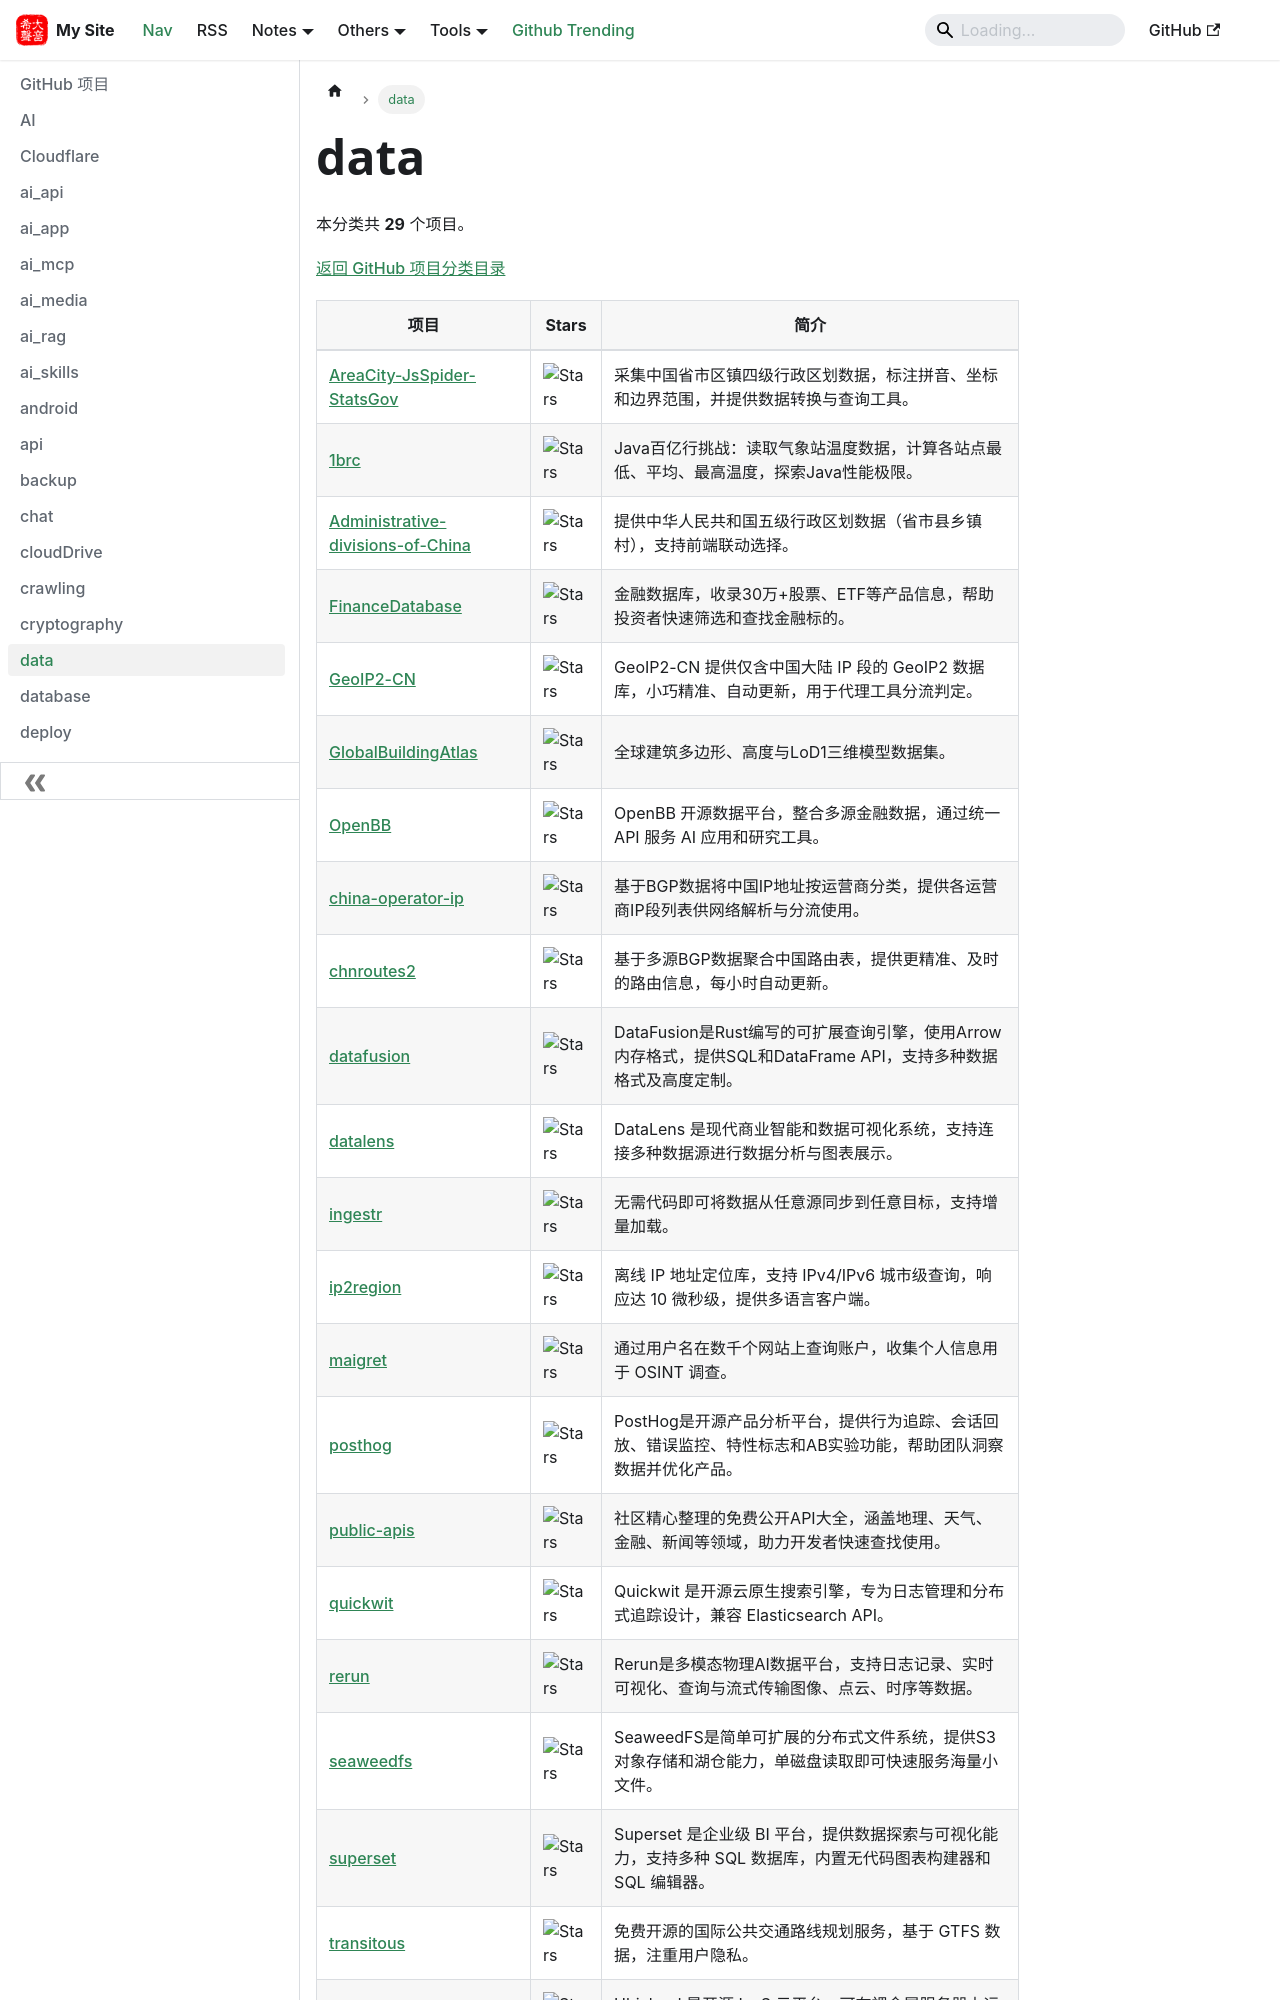

repository: hjkl01/hjkl01.github.io · page: notes/github/data.html · generator: docusaurus

---
title: data
sidebar_label: data
---

<!-- 此页面由 scripts/github_projects.py 从 SQLite 自动生成，请勿手动编辑。 -->

# data

本分类共 **29** 个项目。

[返回 GitHub 项目分类目录](/notes/github)

| 项目 | Stars | 简介 |
| --- | --- | --- |
| [AreaCity-JsSpider-StatsGov](https://github.com/xiangyuecn/AreaCity-JsSpider-StatsGov) | ![Stars](https://img.shields.io/github/stars/xiangyuecn/AreaCity-JsSpider-StatsGov?style=social) | 采集中国省市区镇四级行政区划数据，标注拼音、坐标和边界范围，并提供数据转换与查询工具。 |
| [1brc](https://github.com/gunnarmorling/1brc) | ![Stars](https://img.shields.io/github/stars/gunnarmorling/1brc?style=social) | Java百亿行挑战：读取气象站温度数据，计算各站点最低、平均、最高温度，探索Java性能极限。 |
| [Administrative-divisions-of-China](https://github.com/modood/Administrative-divisions-of-China) | ![Stars](https://img.shields.io/github/stars/modood/Administrative-divisions-of-China?style=social) | 提供中华人民共和国五级行政区划数据（省市县乡镇村），支持前端联动选择。 |
| [FinanceDatabase](https://github.com/JerBouma/FinanceDatabase) | ![Stars](https://img.shields.io/github/stars/JerBouma/FinanceDatabase?style=social) | 金融数据库，收录30万+股票、ETF等产品信息，帮助投资者快速筛选和查找金融标的。 |
| [GeoIP2-CN](https://github.com/Hackl0us/GeoIP2-CN) | ![Stars](https://img.shields.io/github/stars/Hackl0us/GeoIP2-CN?style=social) | GeoIP2-CN 提供仅含中国大陆 IP 段的 GeoIP2 数据库，小巧精准、自动更新，用于代理工具分流判定。 |
| [GlobalBuildingAtlas](https://github.com/zhu-xlab/GlobalBuildingAtlas) | ![Stars](https://img.shields.io/github/stars/zhu-xlab/GlobalBuildingAtlas?style=social) | 全球建筑多边形、高度与LoD1三维模型数据集。 |
| [OpenBB](https://github.com/OpenBB-finance/OpenBB) | ![Stars](https://img.shields.io/github/stars/OpenBB-finance/OpenBB?style=social) | OpenBB 开源数据平台，整合多源金融数据，通过统一 API 服务 AI 应用和研究工具。 |
| [china-operator-ip](https://github.com/gaoyifan/china-operator-ip) | ![Stars](https://img.shields.io/github/stars/gaoyifan/china-operator-ip?style=social) | 基于BGP数据将中国IP地址按运营商分类，提供各运营商IP段列表供网络解析与分流使用。 |
| [chnroutes2](https://github.com/misakaio/chnroutes2) | ![Stars](https://img.shields.io/github/stars/misakaio/chnroutes2?style=social) | 基于多源BGP数据聚合中国路由表，提供更精准、及时的路由信息，每小时自动更新。 |
| [datafusion](https://github.com/apache/datafusion) | ![Stars](https://img.shields.io/github/stars/apache/datafusion?style=social) | DataFusion是Rust编写的可扩展查询引擎，使用Arrow内存格式，提供SQL和DataFrame API，支持多种数据格式及高度定制。 |
| [datalens](https://github.com/datalens-tech/datalens) | ![Stars](https://img.shields.io/github/stars/datalens-tech/datalens?style=social) | DataLens 是现代商业智能和数据可视化系统，支持连接多种数据源进行数据分析与图表展示。 |
| [ingestr](https://github.com/bruin-data/ingestr) | ![Stars](https://img.shields.io/github/stars/bruin-data/ingestr?style=social) | 无需代码即可将数据从任意源同步到任意目标，支持增量加载。 |
| [ip2region](https://github.com/lionsoul2014/ip2region) | ![Stars](https://img.shields.io/github/stars/lionsoul2014/ip2region?style=social) | 离线 IP 地址定位库，支持 IPv4/IPv6 城市级查询，响应达 10 微秒级，提供多语言客户端。 |
| [maigret](https://github.com/soxoj/maigret) | ![Stars](https://img.shields.io/github/stars/soxoj/maigret?style=social) | 通过用户名在数千个网站上查询账户，收集个人信息用于 OSINT 调查。 |
| [posthog](https://github.com/PostHog/posthog) | ![Stars](https://img.shields.io/github/stars/PostHog/posthog?style=social) | PostHog是开源产品分析平台，提供行为追踪、会话回放、错误监控、特性标志和AB实验功能，帮助团队洞察数据并优化产品。 |
| [public-apis](https://github.com/public-apis/public-apis) | ![Stars](https://img.shields.io/github/stars/public-apis/public-apis?style=social) | 社区精心整理的免费公开API大全，涵盖地理、天气、金融、新闻等领域，助力开发者快速查找使用。 |
| [quickwit](https://github.com/quickwit-oss/quickwit) | ![Stars](https://img.shields.io/github/stars/quickwit-oss/quickwit?style=social) | Quickwit 是开源云原生搜索引擎，专为日志管理和分布式追踪设计，兼容 Elasticsearch API。 |
| [rerun](https://github.com/rerun-io/rerun) | ![Stars](https://img.shields.io/github/stars/rerun-io/rerun?style=social) | Rerun是多模态物理AI数据平台，支持日志记录、实时可视化、查询与流式传输图像、点云、时序等数据。 |
| [seaweedfs](https://github.com/seaweedfs/seaweedfs) | ![Stars](https://img.shields.io/github/stars/seaweedfs/seaweedfs?style=social) | SeaweedFS是简单可扩展的分布式文件系统，提供S3对象存储和湖仓能力，单磁盘读取即可快速服务海量小文件。 |
| [superset](https://github.com/apache/superset) | ![Stars](https://img.shields.io/github/stars/apache
